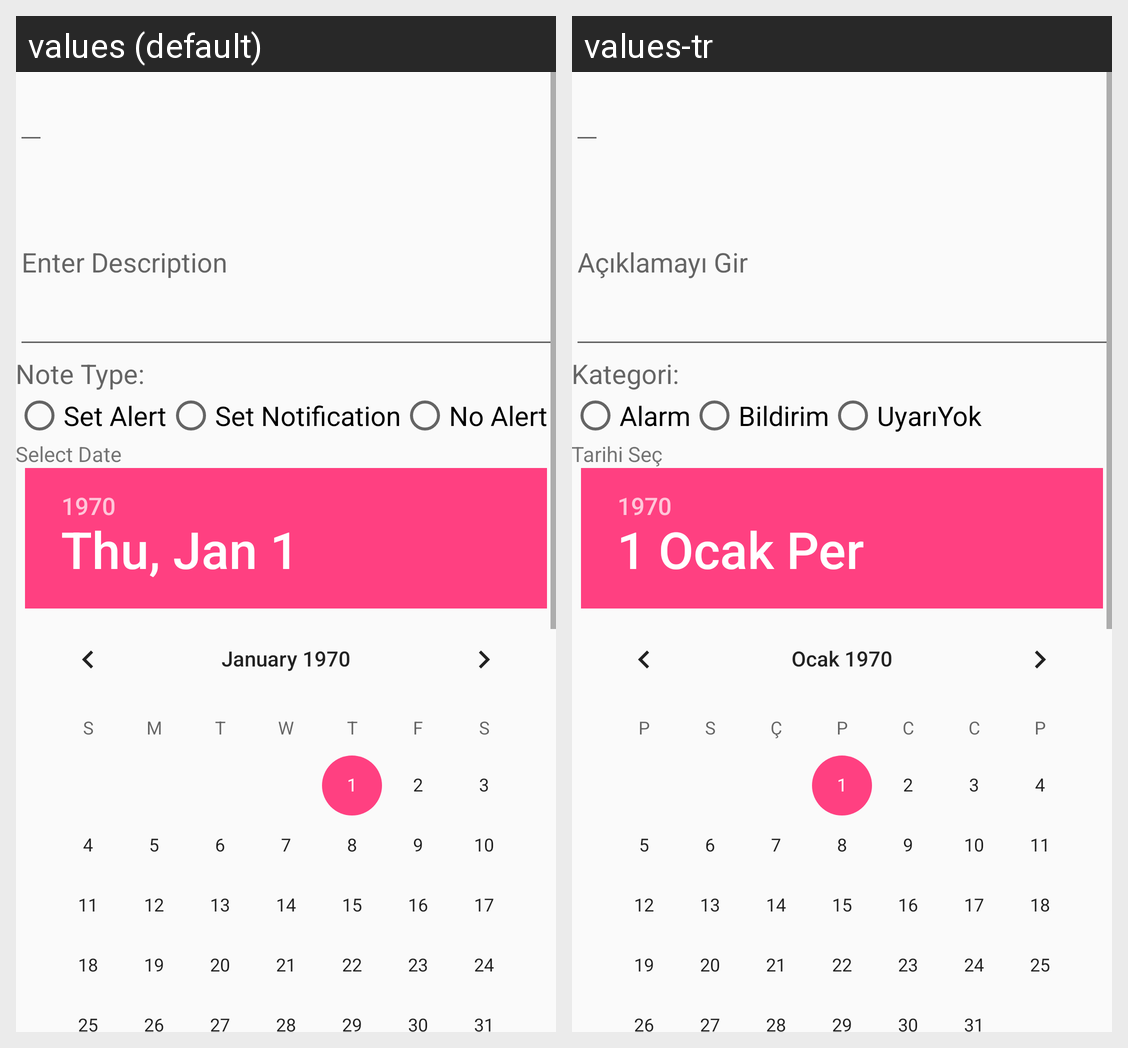

The same Android screen rendered under two of its app's locales, left to right. List the strings drawn on it with the default value and each locale's translation.
Android screen res/layout/activity_edit_note.xml rendered under 2 locales, left to right: values (default), values-tr. Device: Nexus 5 (rendered at 1080×1920; each locale shown at half size, 540×960, under a caption strip naming it); theme AppTheme.
Strings drawn on this screen, with the default value and each locale's value (text and hints the layout hard-codes, and strings that could not be matched under every locale, appear in the picture but are not listed):

type_note
  values: Note Type:
  values-tr: Kategori:

set_alert
  values: Set Alert
  values-tr: Alarm

set_notify
  values: Set Notification
  values-tr: Bildirim

set_nothing
  values: No Alert
  values-tr: UyarıYok

textview_date
  values: Select Date
  values-tr: Tarihi Seç
